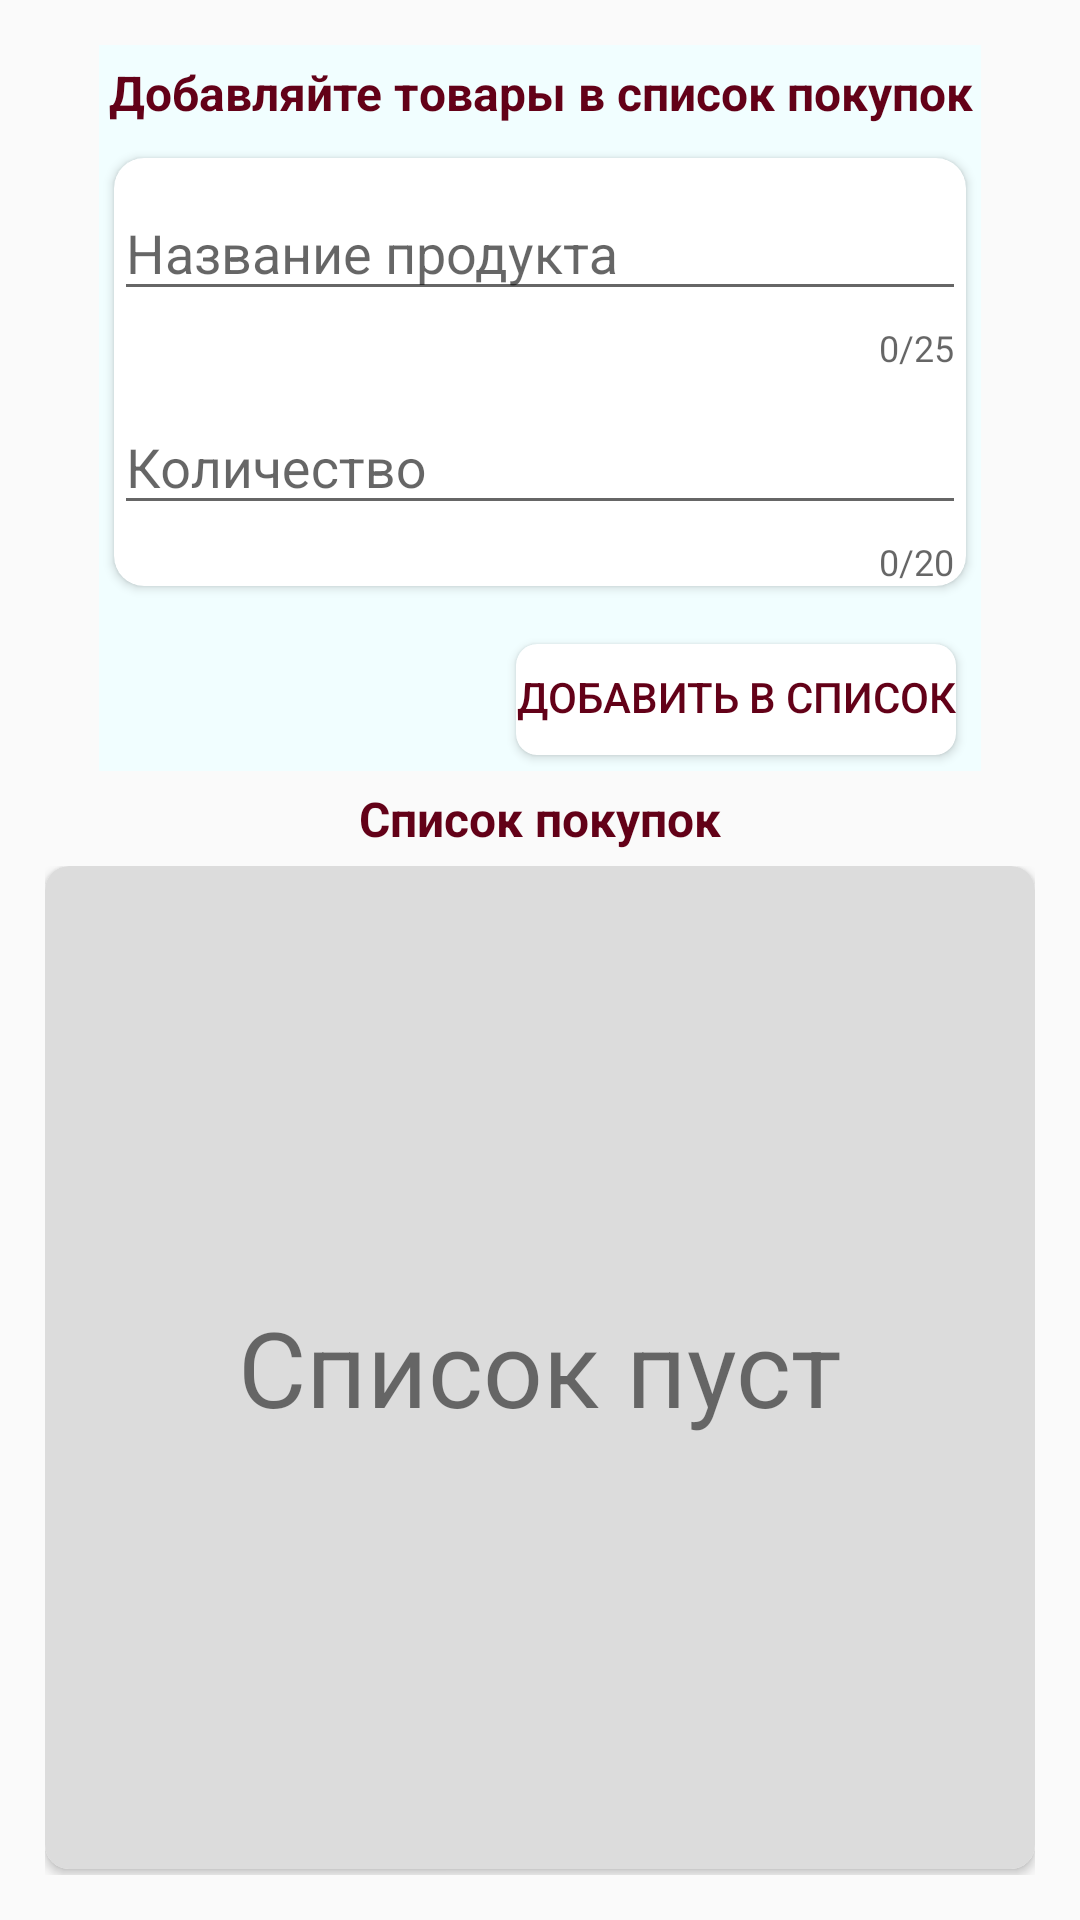

Here is an Android app screen rendered from its layout file. Give the layout XML and the strings, colors and styles it references.
<!-- AndroidManifest.xml: application theme AppTheme -->
<!-- res/layout/shoppingcart_fragment.xml -->
<?xml version="1.0" encoding="utf-8"?>
<RelativeLayout
    xmlns:android="http://schemas.android.com/apk/res/android"
    xmlns:tools="http://schemas.android.com/tools"
    xmlns:app="http://schemas.android.com/apk/res-auto"

    android:layout_width="match_parent"
    android:layout_height="match_parent"
    android:padding="15sp"
    tools:context=".views.shoppingcart.ShoppingCartFragment"
    >



    <RelativeLayout
        android:layout_width="match_parent"
        android:layout_height="wrap_content"
        android:layout_marginLeft="18dp"
        android:layout_marginRight="18dp"

        android:id="@+id/header"
        android:background="#F1FEFF"
        >

        <TextView
            android:id="@+id/cartheader"
            android:layout_width="match_parent"
            android:layout_height="wrap_content"
            android:text="Добавляйте товары в список покупок"
            android:textAlignment="center"
            android:layout_marginBottom="5dp"

            android:layout_marginTop="5dp"



            android:textSize="16sp"
            android:textStyle="bold"
            android:textColor="@color/colorPrimaryDark"

            />

        <androidx.cardview.widget.CardView
            android:id="@+id/cardbelow"
            app:cardUseCompatPadding="true"
            app:cardCornerRadius="10dp"
            android:layout_below="@id/cartheader"
            android:layout_width="match_parent"
            android:layout_height="wrap_content"
            android:layout_weight="1"

        >
            <LinearLayout

                android:layout_width="match_parent"
                android:layout_height="wrap_content"
                android:orientation="vertical"
                >


                <com.google.android.material.textfield.TextInputLayout
                    app:counterEnabled="true"
                    app:counterMaxLength="25"
                    android:layout_width="match_parent"
                    android:layout_height="wrap_content"
                    app:errorEnabled="true">

                    <com.google.android.material.textfield.TextInputEditText
                        android:layout_width="match_parent"
                        android:layout_height="40dp"
                        android:maxLength="25"
                        android:inputType="text"
                        android:hint="@string/productNameHint"
                        android:layout_centerHorizontal="true"

                        android:id="@+id/inputname"
                        />

                </com.google.android.material.textfield.TextInputLayout>

                <com.google.android.material.textfield.TextInputLayout
                    app:counterEnabled="true"
                    app:counterMaxLength="20"
                    android:layout_width="match_parent"
                    android:layout_height="wrap_content"
                    app:errorEnabled="true">

                    <com.google.android.material.textfield.TextInputEditText
                        android:layout_width="match_parent"
                        android:layout_height="40dp"
                        android:layout_marginTop="10dp"
                        android:maxLength="20"
                        android:layout_centerHorizontal="true"
                        android:inputType="text"
                        android:hint="@string/quantityHint"
                        android:layout_below="@id/inputname"

                        android:id="@+id/inputquantity"
                        />

                </com.google.android.material.textfield.TextInputLayout>








            </LinearLayout>




        </androidx.cardview.widget.CardView>

        <androidx.cardview.widget.CardView
            android:layout_width="wrap_content"
            android:layout_height="wrap_content"
            app:cardCornerRadius="7dp"
            android:layout_below="@id/cardbelow"
            android:layout_alignParentEnd="true"
            android:layout_marginTop="8sp"
            android:layout_marginRight="4sp"
            app:cardUseCompatPadding="true">

            <Button

                android:id="@+id/enter"
                android:layout_width="wrap_content"
                android:layout_height="35sp"


                android:text="@string/addBtnText"
                android:textColor="@color/colorPrimaryDark"
                android:background="@drawable/button_background"
                android:layout_marginBottom="2dp"

                android:adjustViewBounds="false"

                />
        </androidx.cardview.widget.CardView>



    </RelativeLayout>

    <TextView
        android:id="@+id/shoppingcarttext"
        android:layout_width="match_parent"
        android:layout_height="wrap_content"
        android:text="@string/shoppingcart"
        android:textAlignment="center"
        android:layout_marginBottom="5dp"
        android:layout_marginTop="5dp"
        android:layout_below="@id/header"


        android:textSize="16sp"
        android:textStyle="bold"
        android:textColor="@color/colorPrimaryDark"

        />

    <RelativeLayout
        android:layout_width="match_parent"
        android:layout_height="wrap_content"
        android:layout_below="@id/shoppingcarttext">

        <androidx.recyclerview.widget.RecyclerView
            android:id="@+id/listview"
            android:layout_marginTop="8dp"
            android:layout_width="match_parent"
            android:layout_height="match_parent"

            android:scrollbars="vertical"

            />

        <androidx.cardview.widget.CardView
            android:layout_width="match_parent"
            android:layout_height="match_parent"
            android:layout_marginBottom="2dp"
            app:cardCornerRadius="8dp"
            android:id="@+id/emptycv"

            >

            <LinearLayout
                android:layout_width="match_parent"
                android:layout_height="match_parent"
                android:background="#DCDCDC"
                android:orientation="horizontal">

                <TextView
                    android:layout_width="match_parent"
                    android:layout_height="wrap_content"
                    android:layout_gravity="center_vertical"
                    android:gravity="center_horizontal"


                    android:text="@string/emptyList"
                    android:textSize="35dp"


                    />


            </LinearLayout>

        </androidx.cardview.widget.CardView>

    </RelativeLayout>








</RelativeLayout>
<!-- resources referenced by this layout -->
<resources>
  <color name="colorPrimaryDark">#630118</color>
  <string name="addBtnText">Добавить в список</string>
  <string name="emptyList">Список пуст</string>
  <string name="productNameHint">Название продукта</string>
  <string name="quantityHint">Количество</string>
  <string name="shoppingcart">Список покупок</string>
  <style name="AppTheme" parent="Theme.AppCompat.Light.DarkActionBar">
  
          <item name="colorPrimary">@color/colorPrimary</item>
          <item name="colorPrimaryDark">@color/colorPrimaryDark</item>
          <item name="colorAccent">@color/colorAccent</item>
          <item name="windowActionBar">false</item>
          <item name="windowNoTitle">true</item>
      </style>
  <color name="colorPrimary">#85001F</color>
  <color name="colorAccent">#D8211B</color>
</resources>
